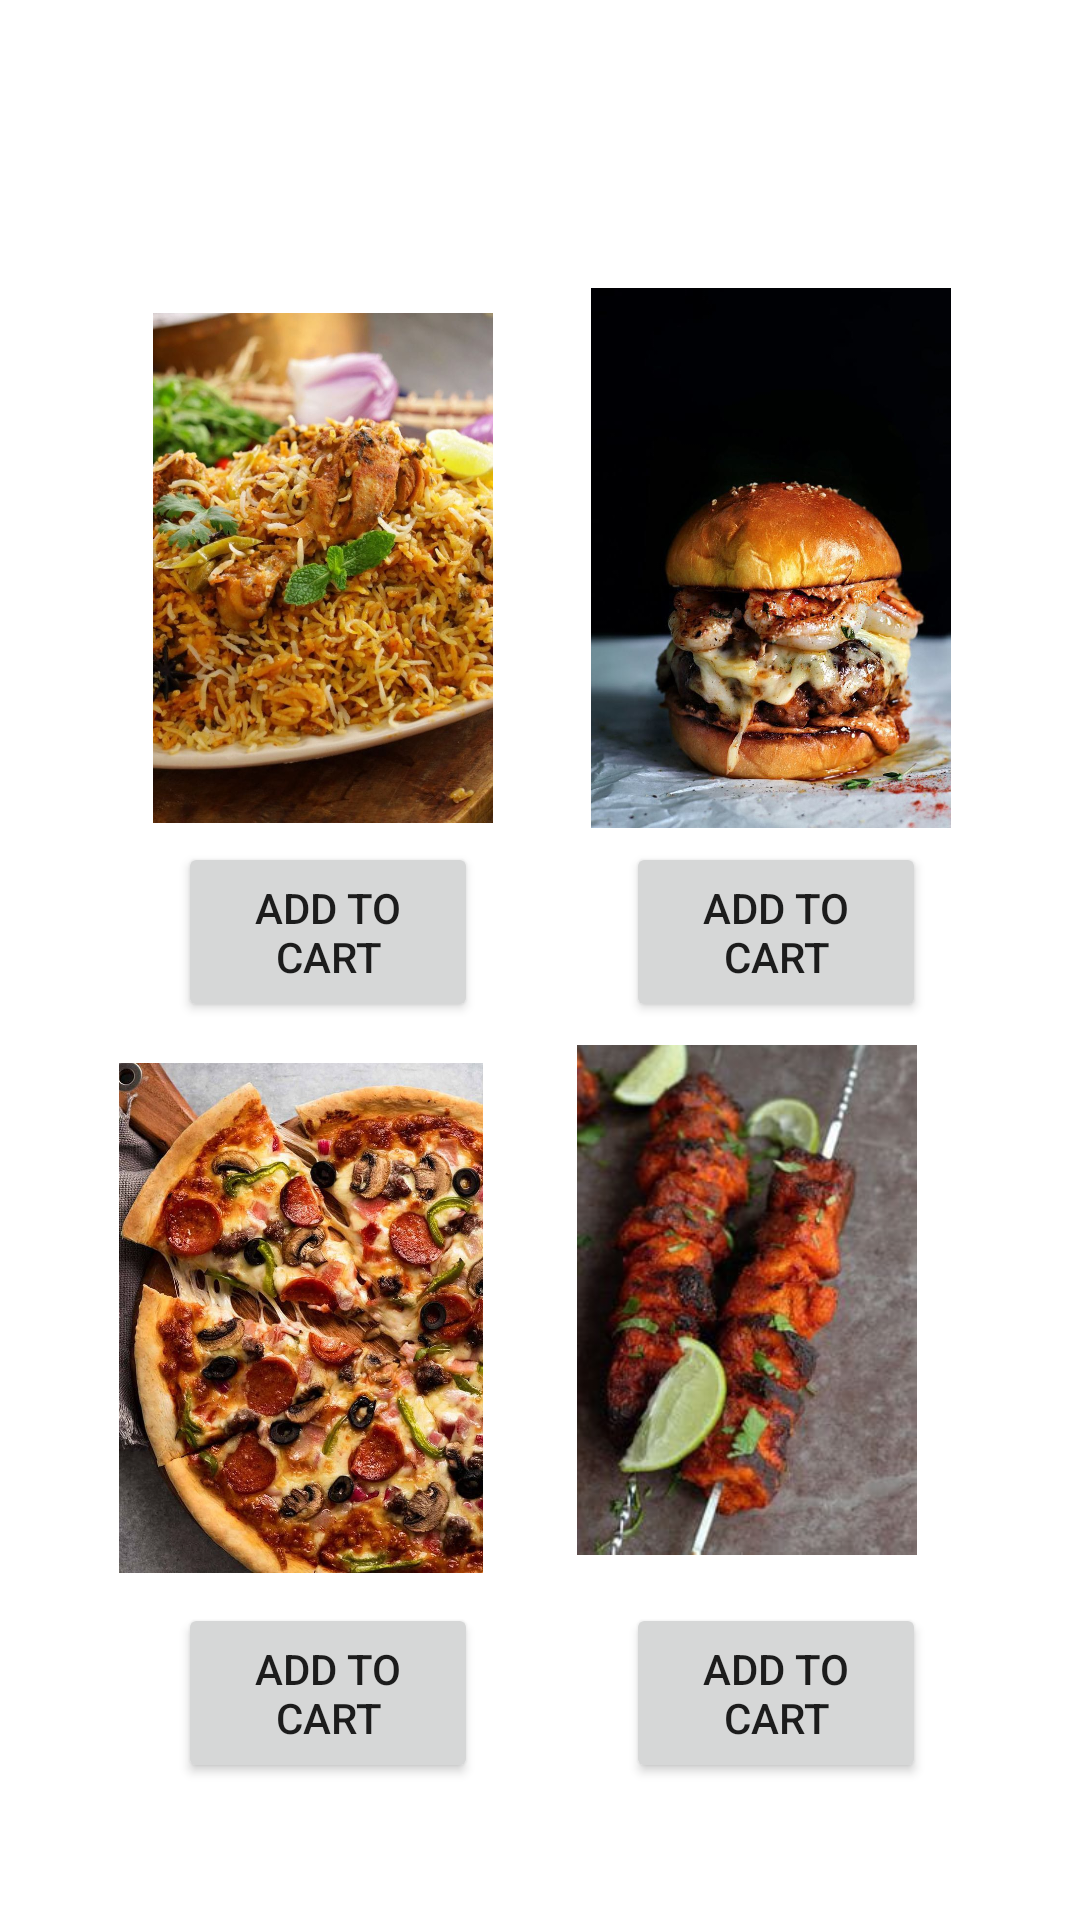

This screen was rendered from an Android layout file. Write that file and the resources it references.
<!-- AndroidManifest.xml: application theme Theme.Lab9 -->
<!-- res/layout/activity_food.xml -->
<?xml version="1.0" encoding="utf-8"?>
<androidx.constraintlayout.widget.ConstraintLayout xmlns:android="http://schemas.android.com/apk/res/android"
    xmlns:app="http://schemas.android.com/apk/res-auto"
    xmlns:tools="http://schemas.android.com/tools"
    android:layout_width="match_parent"
    android:layout_height="match_parent">

    <ImageView
        android:id="@+id/imageView3"
        android:layout_width="146dp"
        android:layout_height="170dp"
        app:layout_constraintBottom_toBottomOf="parent"
        app:layout_constraintEnd_toEndOf="parent"
        app:layout_constraintHorizontal_bias="0.162"
        app:layout_constraintStart_toStartOf="parent"
        app:layout_constraintTop_toTopOf="parent"
        app:layout_constraintVertical_bias="0.222"
        app:srcCompat="@drawable/biryani" />

    <ImageView
        android:id="@+id/imageView4"
        android:layout_width="142dp"
        android:layout_height="180dp"
        android:layout_marginTop="96dp"
        android:layout_marginEnd="32dp"
        app:layout_constraintEnd_toEndOf="parent"
        app:layout_constraintTop_toTopOf="parent"
        app:srcCompat="@drawable/bur" />

    <Button
        android:id="@+id/addbiryani"
        android:layout_width="100dp"
        android:layout_height="60dp"
        android:layout_alignParentStart="true"
        android:layout_alignParentTop="true"
        android:layout_alignParentEnd="true"
        android:layout_alignParentBottom="true"
        android:text="Add to Cart"
        android:textAlignment="center"
        app:layout_constraintBottom_toBottomOf="parent"
        app:layout_constraintEnd_toEndOf="parent"
        app:layout_constraintHorizontal_bias="0.228"
        app:layout_constraintStart_toStartOf="parent"
        app:layout_constraintTop_toTopOf="parent"
        app:layout_constraintVertical_bias="0.484" />

    <Button
        android:id="@+id/addburger"
        android:layout_width="100dp"
        android:layout_height="60dp"
        android:layout_alignParentStart="true"
        android:layout_alignParentTop="true"
        android:layout_alignParentEnd="true"
        android:layout_alignParentBottom="true"
        android:text="Add to Cart"
        android:textAlignment="center"
        app:layout_constraintBottom_toBottomOf="parent"
        app:layout_constraintEnd_toEndOf="parent"
        app:layout_constraintHorizontal_bias="0.803"
        app:layout_constraintStart_toStartOf="parent"
        app:layout_constraintTop_toTopOf="parent"
        app:layout_constraintVertical_bias="0.484" />

    <ImageView
        android:id="@+id/imageView5"
        android:layout_width="146dp"
        android:layout_height="170dp"
        app:layout_constraintBottom_toBottomOf="parent"
        app:layout_constraintEnd_toEndOf="parent"
        app:layout_constraintHorizontal_bias="0.128"
        app:layout_constraintStart_toStartOf="parent"
        app:layout_constraintTop_toTopOf="parent"
        app:layout_constraintVertical_bias="0.754"
        app:srcCompat="@drawable/pizza" />

    <ImageView
        android:id="@+id/imageView6"
        android:layout_width="146dp"
        android:layout_height="170dp"
        app:layout_constraintBottom_toBottomOf="parent"
        app:layout_constraintEnd_toEndOf="parent"
        app:layout_constraintHorizontal_bias="0.822"
        app:layout_constraintStart_toStartOf="parent"
        app:layout_constraintTop_toTopOf="parent"
        app:layout_constraintVertical_bias="0.741"
        app:srcCompat="@drawable/tikka" />

    <Button
        android:id="@+id/addpizza"
        android:layout_width="100dp"
        android:layout_height="60dp"
        android:layout_alignParentStart="true"
        android:layout_alignParentTop="true"
        android:layout_alignParentEnd="true"
        android:layout_alignParentBottom="true"
        android:text="Add to Cart"
        android:textAlignment="center"
        app:layout_constraintBottom_toBottomOf="parent"
        app:layout_constraintEnd_toEndOf="parent"
        app:layout_constraintHorizontal_bias="0.228"
        app:layout_constraintStart_toStartOf="parent"
        app:layout_constraintTop_toTopOf="parent"
        app:layout_constraintVertical_bias="0.921" />

    <Button
        android:id="@+id/addtikka"
        android:layout_width="100dp"
        android:layout_height="60dp"
        android:layout_alignParentStart="true"
        android:layout_alignParentTop="true"
        android:layout_alignParentEnd="true"
        android:layout_alignParentBottom="true"
        android:text="Add to Cart"
        android:textAlignment="center"
        app:layout_constraintBottom_toBottomOf="parent"
        app:layout_constraintEnd_toEndOf="parent"
        app:layout_constraintHorizontal_bias="0.803"
        app:layout_constraintStart_toStartOf="parent"
        app:layout_constraintTop_toTopOf="parent"
        app:layout_constraintVertical_bias="0.921" />

    <ProgressBar
        android:id="@+id/idPBLoading"
        android:layout_width="wrap_content"
        android:layout_height="wrap_content"
        android:layout_centerHorizontal="true"
        android:indeterminate="true"
        android:indeterminateDrawable="@drawable/progress_back"
        android:visibility="gone"
        app:layout_constraintBottom_toBottomOf="parent"
        app:layout_constraintEnd_toStartOf="parent" />
</androidx.constraintlayout.widget.ConstraintLayout>
<!-- resources referenced by this layout -->
<resources>
  <!-- drawable biryani: jpg bitmap (drawable, 115808 bytes) -->
  <!-- drawable bur: jpg bitmap (drawable, 83786 bytes) -->
  <!-- drawable pizza: jpg bitmap (drawable, 172378 bytes) -->
  <!-- drawable tikka: jpg bitmap (drawable, 17142 bytes) -->
  <style name="Theme.Lab9" parent="Theme.MaterialComponents.DayNight.DarkActionBar">
          
          <item name="colorPrimary">@color/purple_500</item>
          <item name="colorPrimaryVariant">@color/purple_700</item>
          <item name="colorOnPrimary">@color/white</item>
          
          <item name="colorSecondary">@color/teal_200</item>
          <item name="colorSecondaryVariant">@color/teal_700</item>
          <item name="colorOnSecondary">@color/black</item>
          
          <item name="android:statusBarColor" tools:targetApi="l">?attr/colorPrimaryVariant</item>
          
  
  
      </style>
  <color name="purple_500">#CD6618</color>
  <color name="purple_700">#833C05</color>
  <color name="white">#FFFFFFFF</color>
  <color name="teal_200">#803903</color>
  <color name="teal_700">#873701</color>
  <color name="black">#FF000000</color>
</resources>
